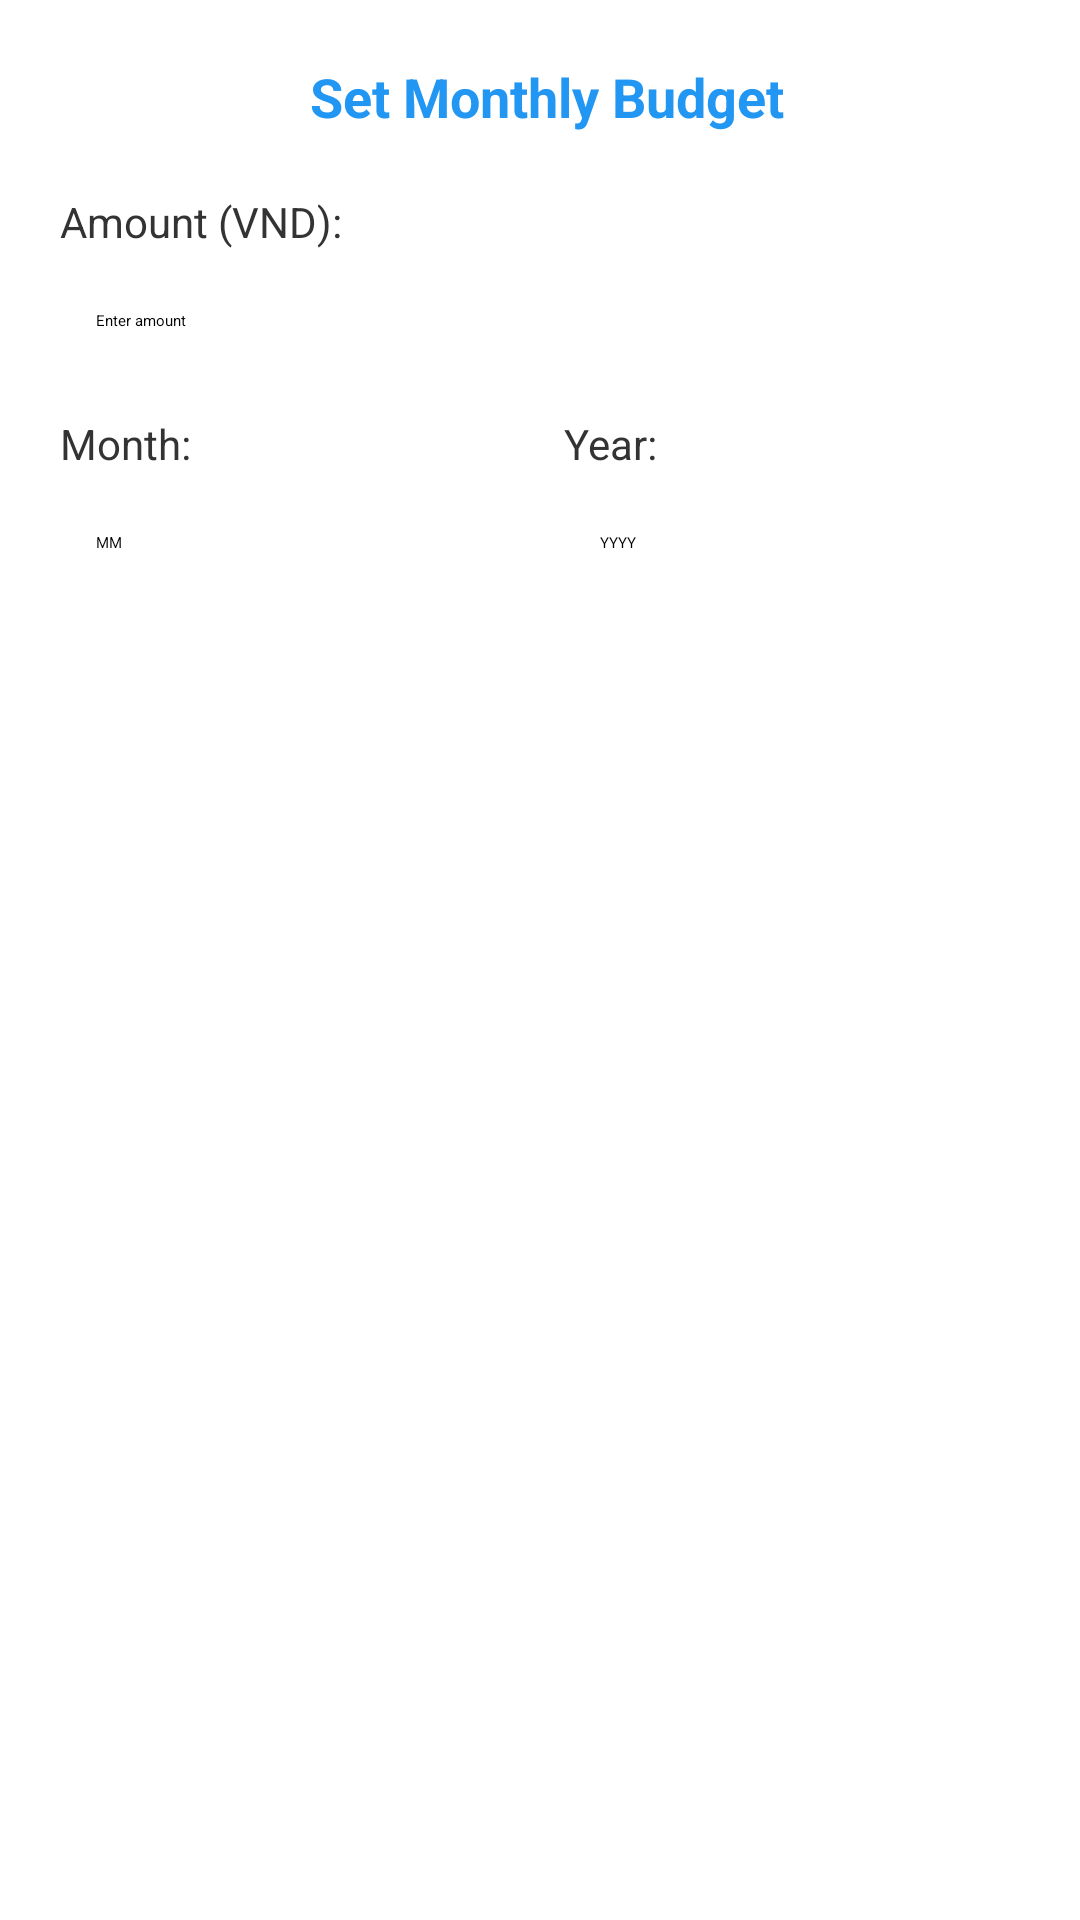

The Android layout XML behind this screen, and the referenced resources:
<!-- AndroidManifest.xml: application theme Theme.ASM_FINAL -->
<!-- res/layout/dialog_set_budget.xml -->
<?xml version="1.0" encoding="utf-8"?>
<LinearLayout xmlns:android="http://schemas.android.com/apk/res/android"
    android:layout_width="match_parent"
    android:layout_height="wrap_content"
    android:orientation="vertical"
    android:padding="20dp"
    android:background="#FFFFFF">

    <TextView
        android:layout_width="match_parent"
        android:layout_height="wrap_content"
        android:text=" Set Monthly Budget"
        android:textSize="18sp"
        android:textStyle="bold"
        android:textColor="#2196F3"
        android:gravity="center"
        android:layout_marginBottom="20dp" />

    <TextView
        android:layout_width="match_parent"
        android:layout_height="wrap_content"
        android:text="Amount (VND):"
        android:textSize="14sp"
        android:textColor="#333333"
        android:layout_marginBottom="8dp" />

    <EditText
        android:id="@+id/etAmount"
        android:layout_width="match_parent"
        android:layout_height="wrap_content"
        android:hint="Enter amount"
        android:inputType="numberDecimal"
        android:background="@drawable/edit_text_background"
        android:padding="12dp"
        android:layout_marginBottom="16dp" />

    <LinearLayout
        android:layout_width="match_parent"
        android:layout_height="wrap_content"
        android:orientation="horizontal">

        <LinearLayout
            android:layout_width="0dp"
            android:layout_height="wrap_content"
            android:layout_weight="1"
            android:orientation="vertical"
            android:layout_marginEnd="8dp">

            <TextView
                android:layout_width="match_parent"
                android:layout_height="wrap_content"
                android:text="Month:"
                android:textSize="14sp"
                android:textColor="#333333"
                android:layout_marginBottom="8dp" />

            <EditText
                android:id="@+id/etMonth"
                android:layout_width="match_parent"
                android:layout_height="wrap_content"
                android:hint="MM"
                android:inputType="number"
                android:background="@drawable/edit_text_background"
                android:padding="12dp" />

        </LinearLayout>

        <LinearLayout
            android:layout_width="0dp"
            android:layout_height="wrap_content"
            android:layout_weight="1"
            android:orientation="vertical"
            android:layout_marginStart="8dp">

            <TextView
                android:layout_width="match_parent"
                android:layout_height="wrap_content"
                android:text="Year:"
                android:textSize="14sp"
                android:textColor="#333333"
                android:layout_marginBottom="8dp" />

            <EditText
                android:id="@+id/etYear"
                android:layout_width="match_parent"
                android:layout_height="wrap_content"
                android:hint="YYYY"
                android:inputType="number"
                android:background="@drawable/edit_text_background"
                android:padding="12dp" />

        </LinearLayout>

    </LinearLayout>

</LinearLayout>
<!-- resources referenced by this layout -->
<resources>

</resources>
